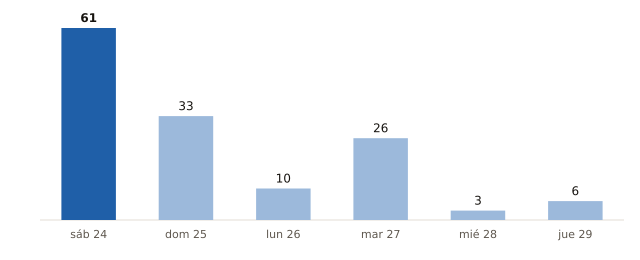

Values plotted in this chart, from the file beside it:
fecha, municipios_prob_90_o_mas
2026-10-24, 61
2026-10-25, 33
2026-10-26, 10
2026-10-27, 26
2026-10-28, 3
2026-10-29, 6
